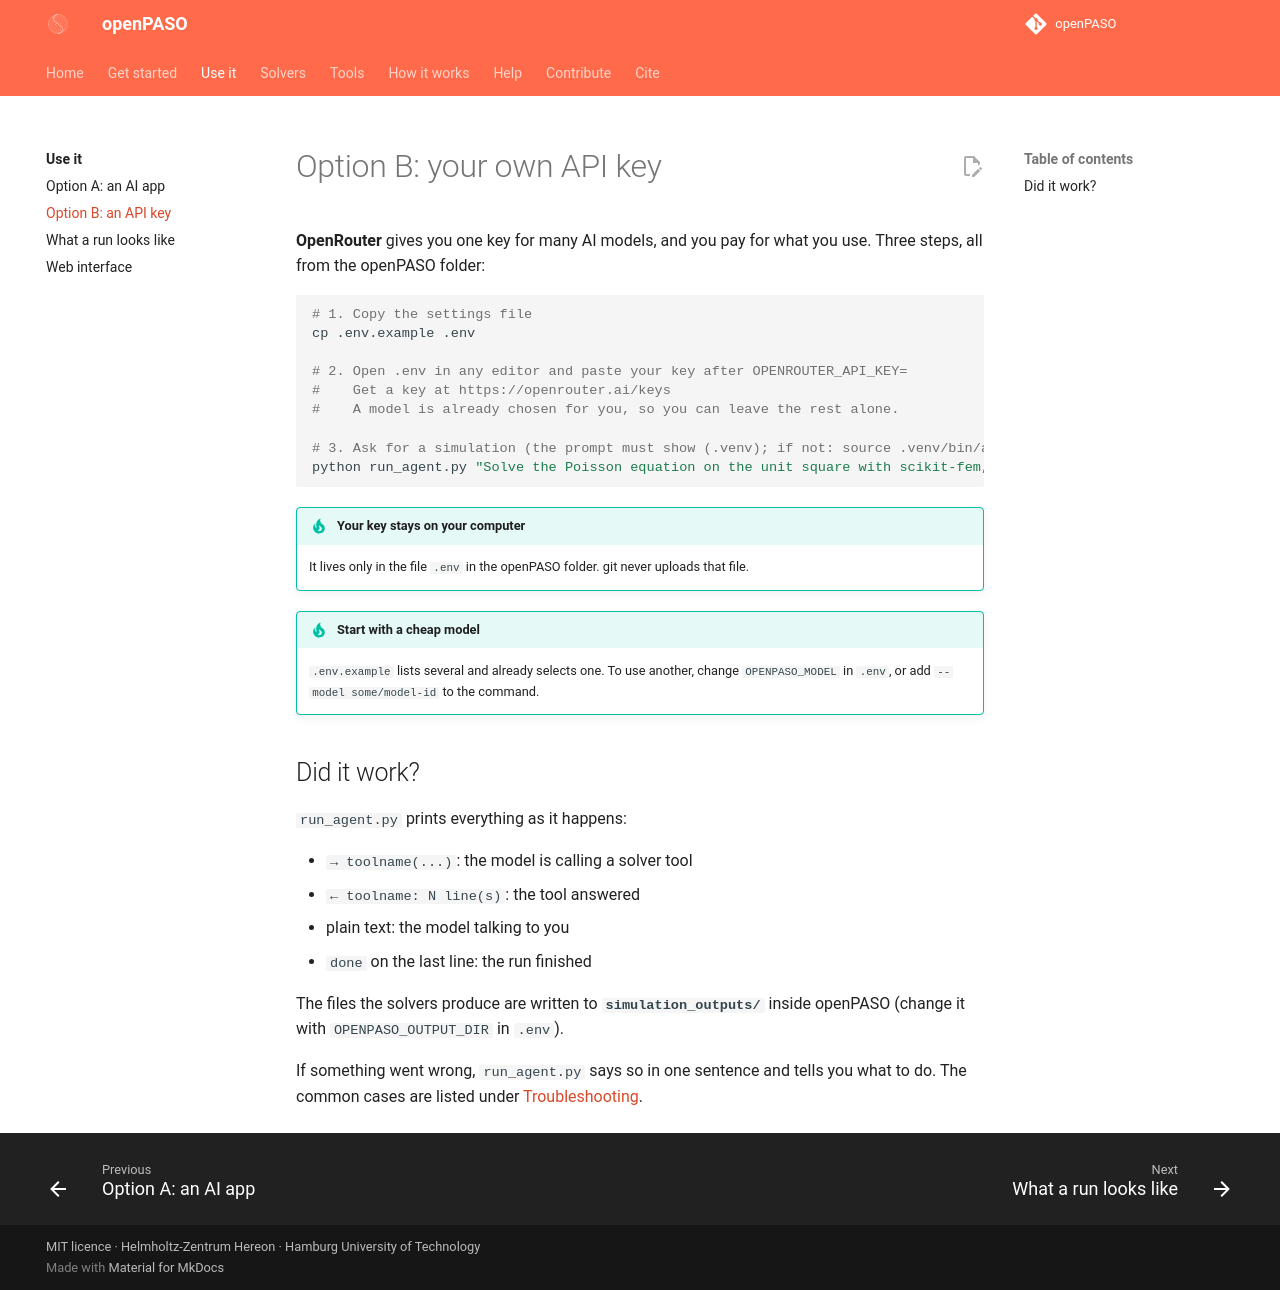

repository: Hereon-InstituteMS/openPASO · page: use/api-key/index.html · generator: mkdocs

# Option B: your own API key

**OpenRouter** gives you one key for many AI models, and you pay for what you use. Three steps, all
from the openPASO folder:

```bash
# 1. Copy the settings file
cp .env.example .env

# 2. Open .env in any editor and paste your key after OPENROUTER_API_KEY=
#    Get a key at https://openrouter.ai/keys
#    A model is already chosen for you, so you can leave the rest alone.

# 3. Ask for a simulation (the prompt must show (.venv); if not: source .venv/bin/activate)
python run_agent.py "Solve the Poisson equation on the unit square with scikit-fem, and report the maximum value."
```

!!! tip "Your key stays on your computer"
    It lives only in the file `.env` in the openPASO folder. git never uploads that file.

!!! tip "Start with a cheap model"
    `.env.example` lists several and already selects one. To use another, change `OPENPASO_MODEL` in
    `.env`, or add `--model some/model-id` to the command.

## Did it work?

`run_agent.py` prints everything as it happens:

- `→ toolname(...)`: the model is calling a solver tool
- `← toolname: N line(s)`: the tool answered
- plain text: the model talking to you
- `done` on the last line: the run finished

The files the solvers produce are written to **`simulation_outputs/`** inside openPASO (change it
with `OPENPASO_OUTPUT_DIR` in `.env`).

If something went wrong, `run_agent.py` says so in one sentence and tells you what to do. The common
cases are listed under [Troubleshooting](../troubleshooting.md).
